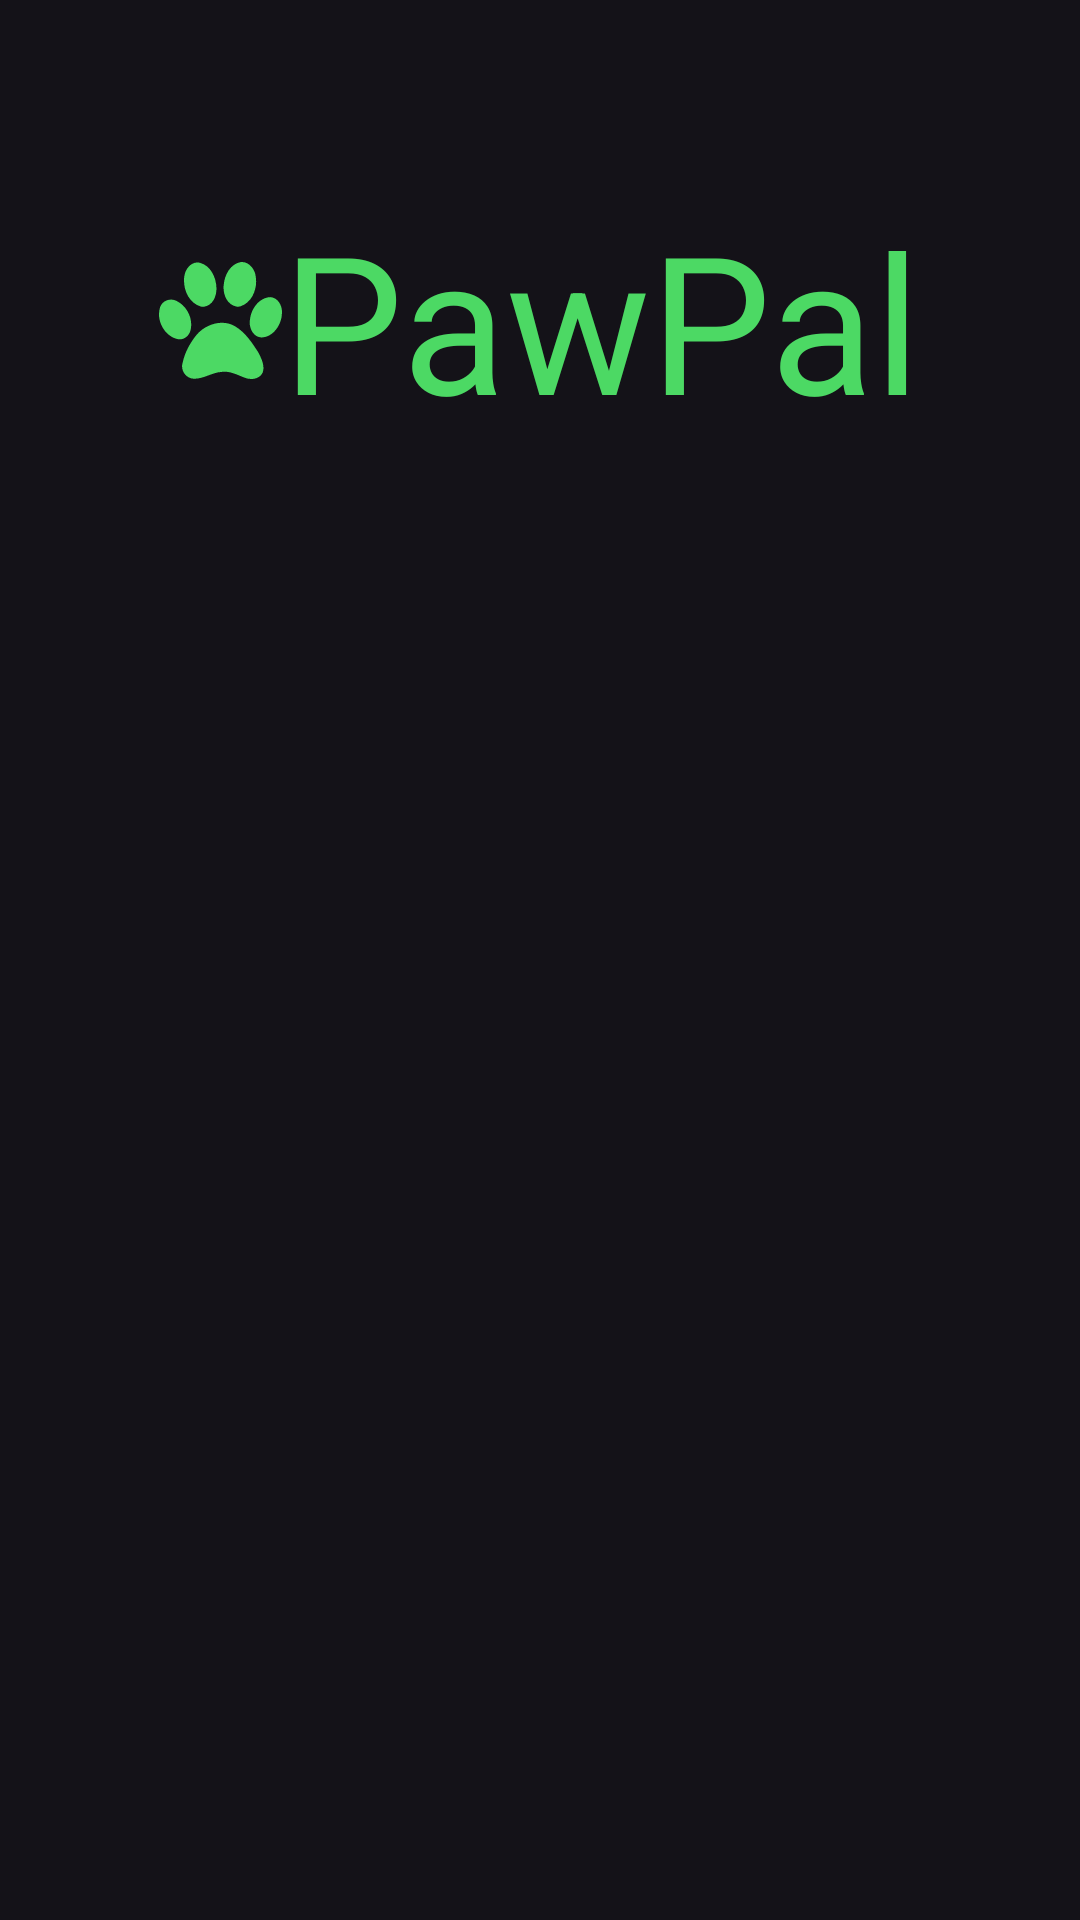

Reconstruct the res/layout file that produces this screen, plus the resources it refers to.
<!-- AndroidManifest.xml: application theme Theme.PawPal -->
<!-- res/layout/layout_app_name.xml -->
<?xml version="1.0" encoding="utf-8"?>
<androidx.constraintlayout.widget.ConstraintLayout xmlns:android="http://schemas.android.com/apk/res/android"
    android:layout_width="match_parent"
    android:layout_height="wrap_content"
    xmlns:app="http://schemas.android.com/apk/res-auto">
    <com.google.android.material.textview.MaterialTextView
        android:id="@+id/tvAppName"
        android:layout_width="wrap_content"
        android:layout_height="wrap_content"
        android:layout_marginTop="64dp"
        android:text="@string/app_name"
        android:textColor="@color/green_light"
        android:textSize="64sp"
        app:fontFamily="@font/indie_flower"
        app:layout_constraintEnd_toEndOf="parent"
        app:layout_constraintStart_toEndOf="@+id/ivPawPrint"
        app:layout_constraintTop_toTopOf="parent" />

    <androidx.appcompat.widget.AppCompatImageView
        android:id="@+id/ivPawPrint"
        android:layout_width="wrap_content"
        android:layout_height="wrap_content"
        app:layout_constraintBottom_toBottomOf="@id/tvAppName"
        app:layout_constraintEnd_toStartOf="@id/tvAppName"
        app:layout_constraintHorizontal_chainStyle="packed"
        app:layout_constraintStart_toStartOf="parent"
        app:layout_constraintTop_toTopOf="@id/tvAppName"
        app:srcCompat="@drawable/ic_paw_print" />

</androidx.constraintlayout.widget.ConstraintLayout>
<!-- resources referenced by this layout -->
<resources>
  <color name="green_light">#4CD964</color>
  <!-- drawable ic_paw_print (drawable) -->
  <vector xmlns:android="http://schemas.android.com/apk/res/android"
      xmlns:tools="http://schemas.android.com/tools"
      android:width="41dp"
      android:height="39dp"
      android:viewportWidth="41"
      android:viewportHeight="39">
    <group>
      <clip-path
          android:pathData="M0,0h41v39h-41z"/>
      <path
          android:pathData="M27.564,-0C27.478,0.001 27.389,0.005 27.301,0.012C23.797,0.609 21.87,4.27 21.591,7.498C21.183,10.427 22.49,14.191 25.745,14.848C26.218,14.937 26.708,14.896 27.169,14.773C31.09,13.474 32.844,8.887 32.278,5.088C32.112,2.634 30.24,-0.034 27.564,-0ZM12.708,0.157C10.528,0.21 8.831,2.393 8.486,4.445C7.758,8.51 9.63,13.562 13.918,14.848C14.32,14.934 14.735,14.943 15.141,14.881C18.039,14.403 19.267,11.194 19.145,8.603C19.058,5.185 17.26,1.233 13.667,0.272C13.339,0.185 13.019,0.149 12.708,0.157ZM37.058,11.704C33.289,11.927 30.705,15.643 30.336,19.112C29.838,21.614 31.188,24.961 34.078,25.161C38.108,25.111 40.857,20.858 40.971,17.198C41.226,14.777 39.782,11.838 37.058,11.704ZM4.065,12.529C2.462,12.516 0.885,13.465 0.361,15.075C-1.037,19.382 1.77,24.838 6.389,25.743C8.316,26.069 10.01,24.607 10.488,22.847C11.5,19.084 9.42,14.714 5.9,13.006C5.326,12.688 4.693,12.534 4.065,12.529ZM20.964,20.253C17.82,20.26 14.627,21.836 12.591,24.182C10.392,26.917 8.591,30.099 7.887,33.549C7.031,36.033 8.971,38.892 11.659,38.909C14.893,38.997 17.672,36.804 20.888,36.641C23.616,36.231 26.058,37.632 28.511,38.55C30.6,39.432 33.486,39.094 34.552,36.873C35.39,34.611 34.156,32.197 33.133,30.188C31.048,26.926 28.813,23.498 25.393,21.461C24.023,20.622 22.5,20.25 20.964,20.253Z"
          android:fillColor="#4CD964"
          tools:ignore="VectorPath" />
    </group>
  </vector>
  <string name="app_name">PawPal</string>
  <style name="Theme.PawPal" parent="Theme.Material3.Dark.NoActionBar">
          
          <item name="colorPrimary">@color/white</item>
          <item name="colorPrimaryVariant">@color/white</item>
          <item name="colorOnPrimary">@color/white</item>
          
          <item name="colorSecondary">@color/teal_200</item>
          <item name="colorSecondaryVariant">@color/teal_700</item>
          <item name="colorOnSecondary">@color/black</item>
          
          <item name="android:statusBarColor">@android:color/transparent</item>
          
      </style>
  <color name="white">#FFFFFFFF</color>
  <color name="teal_200">#FF03DAC5</color>
  <color name="teal_700">#FF018786</color>
  <color name="black">#FF000000</color>
</resources>
